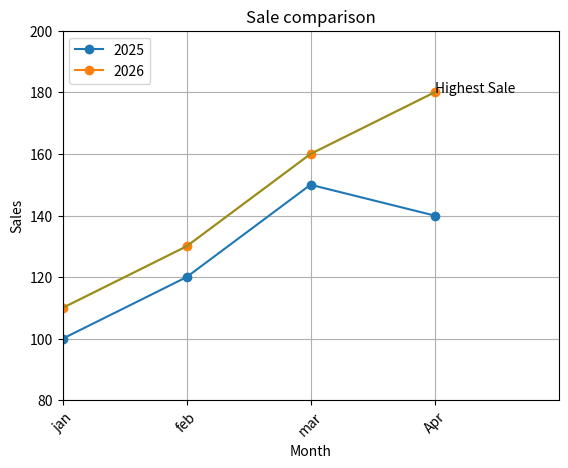

This chart was generated by the following Python code:
import matplotlib.pyplot as plt

# Create a list of months for the X-axis
month = ["jan", "feb", "mar", "Apr"]

# Sales data for the year 2025
sale_2025 = [100, 120, 150, 140]

# Sales data for the year 2026
sale_2026 = [110, 130, 160, 180]

#plt.plot(month,sale_2026,linestyle="--")
# Plot the 2025 sales with circular markers and a legend label
plt.plot(month, sale_2025, marker="o", label="2025")

# Plot the 2026 sales with circular markers and a legend label
plt.plot(month, sale_2026, marker="o", label="2026")

# Plot the 2026 sales again with 50% transparency
# alpha=0 means completely transparent
# alpha=1 means completely opaque
plt.plot(month, sale_2026, alpha=0.5)

# Set the limits of the X-axis
plt.xlim(0, 4)

# Set the limits of the Y-axis
plt.ylim(80, 200)

# Add text annotation at the April sales point
plt.text("Apr", 180, "Highest Sale")

# Rotate X-axis labels by 45 degrees
plt.xticks(rotation=45)

# Add a title to the chart
plt.title("Sale comparison")

# Add a label to the X-axis
plt.xlabel("Month")

# Add a label to the Y-axis
plt.ylabel("Sales")

# Display the legend
plt.legend()

# Display grid lines
plt.grid()

# Display the chart
plt.show()
